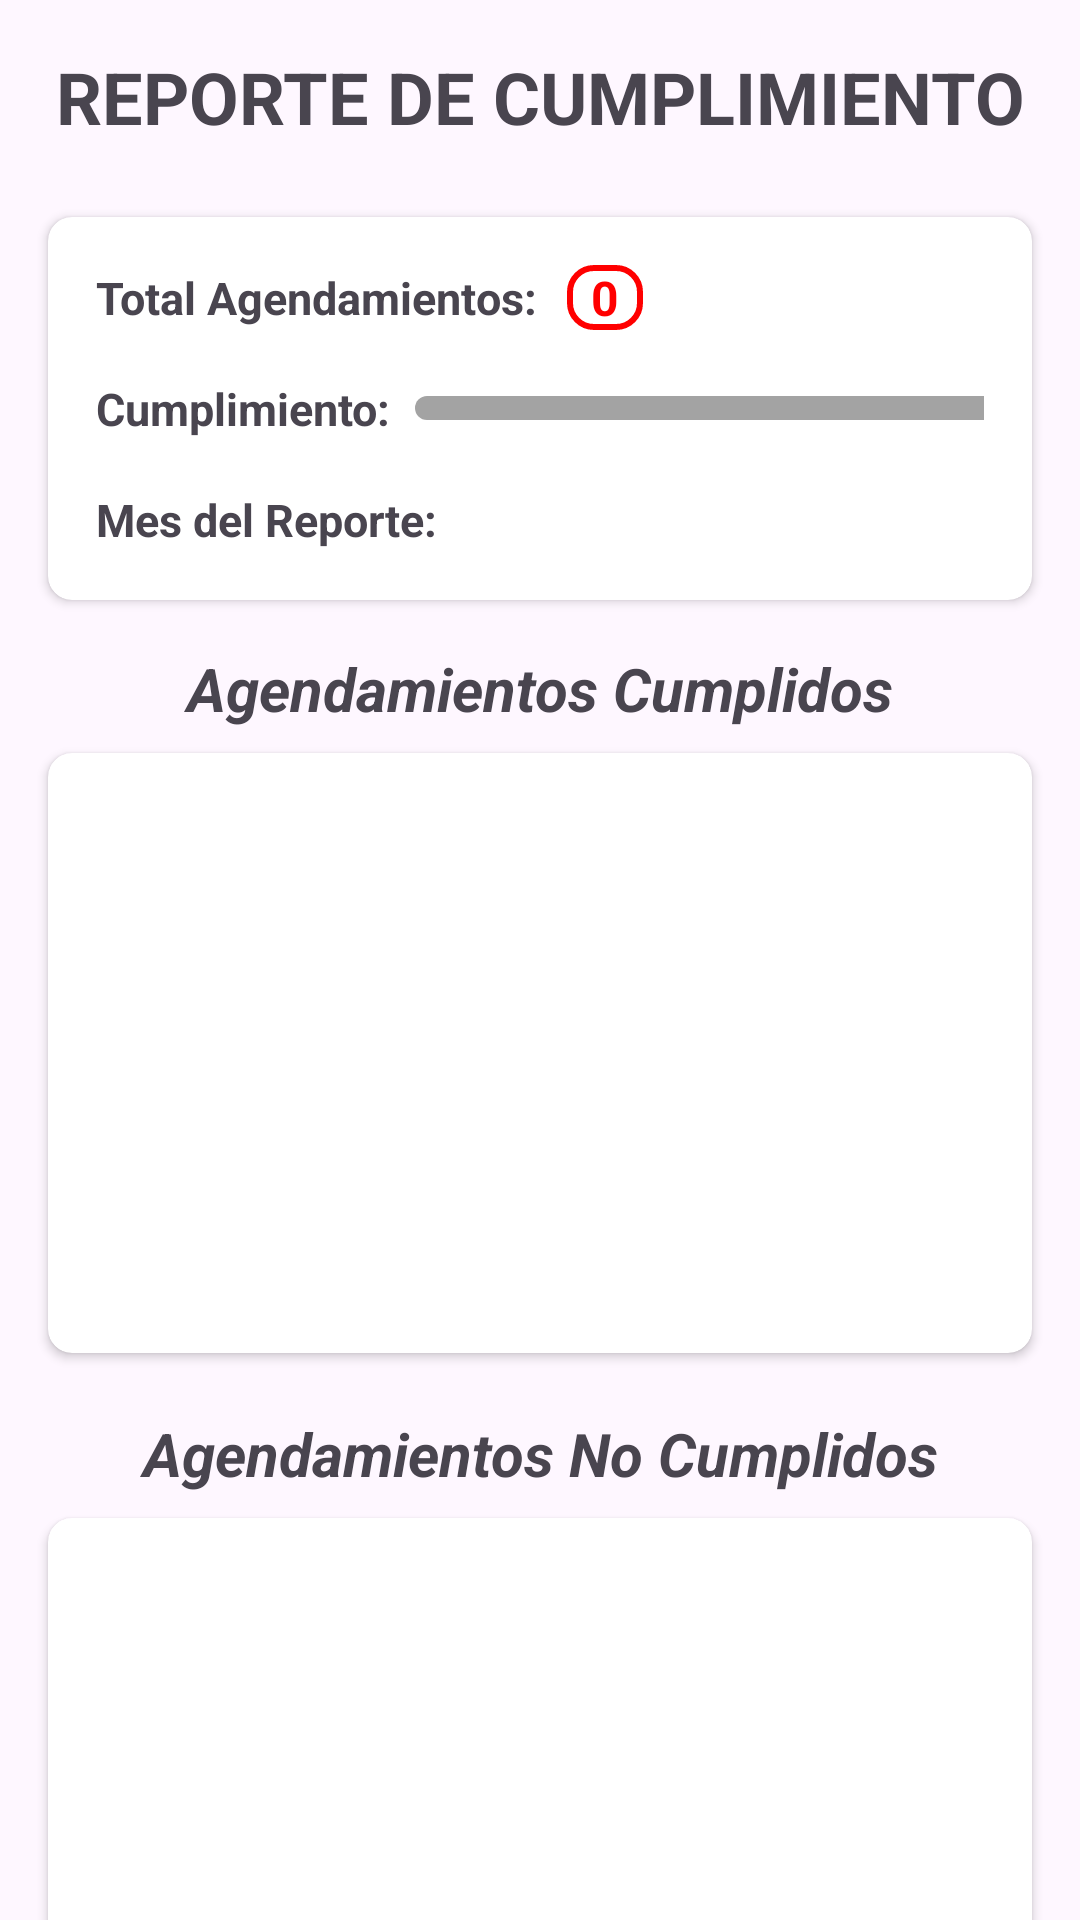

This screen was rendered from an Android layout file. Write that file and the resources it references.
<!-- AndroidManifest.xml: application theme Theme.Typoandroidstudio -->
<!-- res/layout/fragment_reporte_activity.xml -->
<LinearLayout xmlns:android="http://schemas.android.com/apk/res/android"
    xmlns:app="http://schemas.android.com/apk/res-auto"
    xmlns:tools="http://schemas.android.com/tools"
    android:layout_width="match_parent"
    android:layout_height="match_parent"
    android:orientation="vertical">

    
    <TextView
        android:id="@+id/textView_header"
        android:layout_width="match_parent"
        android:layout_height="wrap_content"
        android:layout_marginTop="16dp"
        android:layout_marginBottom="24dp"
        android:gravity="center"
        android:text="REPORTE DE CUMPLIMIENTO"
        android:textAlignment="center"
        android:textSize="24sp"
        android:textStyle="bold" />

    
    <androidx.cardview.widget.CardView
        android:layout_width="match_parent"
        android:layout_height="wrap_content"
        android:layout_marginStart="16dp"
        android:layout_marginEnd="16dp"
        android:layout_marginBottom="16dp"
        app:cardCornerRadius="8dp">

        <LinearLayout
            android:layout_width="match_parent"
            android:layout_height="wrap_content"
            android:orientation="vertical"
            android:padding="16dp">

            
            <LinearLayout
                android:layout_width="match_parent"
                android:layout_height="wrap_content"
                android:orientation="horizontal"
                android:gravity="center_vertical">

                <TextView
                    android:id="@+id/textView_total_agendamientos"
                    android:layout_width="wrap_content"
                    android:layout_height="wrap_content"
                    android:text="Total Agendamientos:"
                    android:textSize="15sp"
                    android:textStyle="bold" />

                <TextView
                    android:id="@+id/total_agendamientos"
                    android:layout_width="wrap_content"
                    android:layout_height="wrap_content"
                    android:layout_marginStart="10dp"
                    android:background="@drawable/border_textview2"
                    android:gravity="center"
                    android:paddingStart="8dp"
                    android:paddingEnd="8dp"
                    android:text="0"
                    android:textColor="#FF0000"
                    android:textSize="16sp"
                    android:textStyle="bold" />
            </LinearLayout>

            
            <Space
                android:layout_width="match_parent"
                android:layout_height="16dp" />

            <LinearLayout
                android:layout_width="match_parent"
                android:layout_height="wrap_content"
                android:orientation="horizontal"
                android:gravity="center_vertical">

                <TextView
                    android:id="@+id/textView_cumplimiento"
                    android:layout_width="wrap_content"
                    android:layout_height="wrap_content"
                    android:text="Cumplimiento:"
                    android:textSize="15sp"
                    android:textStyle="bold" />

                <ProgressBar
                    android:id="@+id/porcentaje_cumplimiento"
                    style="?android:attr/progressBarStyleHorizontal"
                    android:layout_width="225dp"
                    android:layout_height="8dp"
                    android:layout_gravity="center"
                    android:gravity="center"
                    android:paddingStart="8dp"
                    android:paddingEnd="8dp"
                    android:progressDrawable="@drawable/border_textview_porcentaje"
                    android:progressTint="#29C300"
                    android:text="0%"
                    android:textColor="#FFFFFF"
                    android:textSize="16sp"
                    android:textStyle="bold|italic" />

                <TextView
                    android:id="@+id/porcentaje_cumplimiento_num"
                    android:layout_width="27dp"
                    android:layout_height="20dp"
                    android:layout_gravity="center"
                    android:layout_weight="1"
                    android:gravity="center"
                    android:textAlignment="viewStart"
                    android:textSize="12sp"
                    android:textStyle="bold|italic" />

            </LinearLayout>

            
            <Space
                android:layout_width="match_parent"
                android:layout_height="16dp" />

            
            <LinearLayout
                android:layout_width="match_parent"
                android:layout_height="wrap_content"
                android:orientation="horizontal"
                android:gravity="center_vertical">

                <TextView
                    android:id="@+id/textView_mes_reporte"
                    android:layout_width="wrap_content"
                    android:layout_height="wrap_content"
                    android:text="Mes del Reporte:"
                    android:textSize="15sp"
                    android:textStyle="bold" />

                <TextView
                    android:id="@+id/mes_reporte"
                    android:layout_width="wrap_content"
                    android:layout_height="wrap_content"
                    android:layout_marginStart="10dp"
                    android:gravity="center"
                    android:paddingStart="8dp"
                    android:paddingEnd="8dp"
                    android:textColor="#000000"
                    android:textSize="16sp"
                    android:textStyle="bold" />
            </LinearLayout>

        </LinearLayout>
    </androidx.cardview.widget.CardView>

    

    <TextView
        android:id="@+id/textView_agendamientos_cumplidos"
        android:layout_width="match_parent"
        android:layout_height="wrap_content"
        android:layout_marginStart="16dp"
        android:layout_marginEnd="16dp"
        android:layout_marginBottom="8dp"
        android:gravity="center"
        android:text="Agendamientos Cumplidos"
        android:textAlignment="center"
        android:textSize="20sp"
        android:textStyle="bold|italic" />

    <androidx.cardview.widget.CardView
        android:layout_width="match_parent"
        android:layout_height="200dp"
        android:layout_marginStart="16dp"
        android:layout_marginEnd="16dp"
        app:cardCornerRadius="8dp">

        <ListView
            android:id="@+id/listacumplidos"
            android:layout_width="match_parent"
            android:layout_height="match_parent"
            android:divider="@null"
            android:dividerHeight="0dp"
            android:padding="8dp" />

    </androidx.cardview.widget.CardView>

    
    <TextView
        android:id="@+id/textView_agendamientos_no_cumplidos"
        android:layout_width="match_parent"
        android:layout_height="wrap_content"
        android:layout_marginStart="16dp"
        android:layout_marginTop="20dp"
        android:layout_marginEnd="16dp"
        android:layout_marginBottom="8dp"
        android:gravity="center"
        android:text="Agendamientos No Cumplidos"
        android:textAlignment="center"
        android:textSize="20sp"
        android:textStyle="bold|italic" />

    <androidx.cardview.widget.CardView
        android:layout_width="match_parent"
        android:layout_height="200dp"
        android:layout_marginStart="16dp"
        android:layout_marginEnd="16dp"
        app:cardCornerRadius="8dp">

        <ListView
            android:id="@+id/listanocumplidos"
            android:layout_width="match_parent"
            android:layout_height="match_parent"
            android:divider="@null"
            android:dividerHeight="0dp"
            android:padding="8dp" />

    </androidx.cardview.widget.CardView>

    

</LinearLayout>
<!-- resources referenced by this layout -->
<resources>
  <!-- drawable border_textview2 (drawable) -->
  <shape xmlns:android="http://schemas.android.com/apk/res/android"
      android:shape="rectangle">
      <solid android:color="@android:color/transparent" />
      <stroke
          android:width="2dp"
          android:color="#FF0000" />
      <corners android:radius="8dp" />
  </shape>
  <!-- drawable border_textview_porcentaje (drawable) -->
  <layer-list xmlns:android="http://schemas.android.com/apk/res/android">
      <item android:id="@android:id/background">
          <shape android:shape="rectangle">
              <corners android:radius="6dp" />
              <solid android:color="#A3A3A3" />
          </shape>
      </item>
      <item android:id="@android:id/progress">
          <clip>
              <shape android:shape="rectangle">
                  <corners android:radius="6dp" />
                  <solid android:color="#29C300" />
              </shape>
          </clip>
      </item>
  </layer-list>
  <style name="Theme.Typoandroidstudio" parent="Base.Theme.Typoandroidstudio" />
  <style name="Base.Theme.Typoandroidstudio" parent="Theme.Material3.DayNight.NoActionBar">
          
          
      </style>
</resources>
